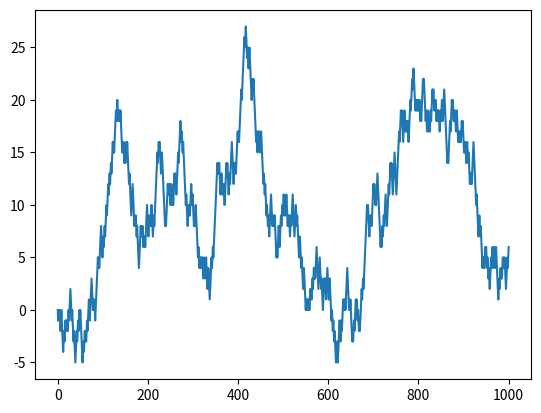

Write Python code to recreate this figure.
%matplotlib notebook

import random
from matplotlib import pyplot as plt

# Starting position
position = 0

# Keep track of my positions
walk = [position]

# How many steps do I want to walk?
nsteps = 1000

# Do the walk
for i in range(nsteps):
    step = 1 if random.randint(0, 1) else -1
    position += step
    walk.append(position)

# Plot walk
plt.plot(walk)
plt.show()